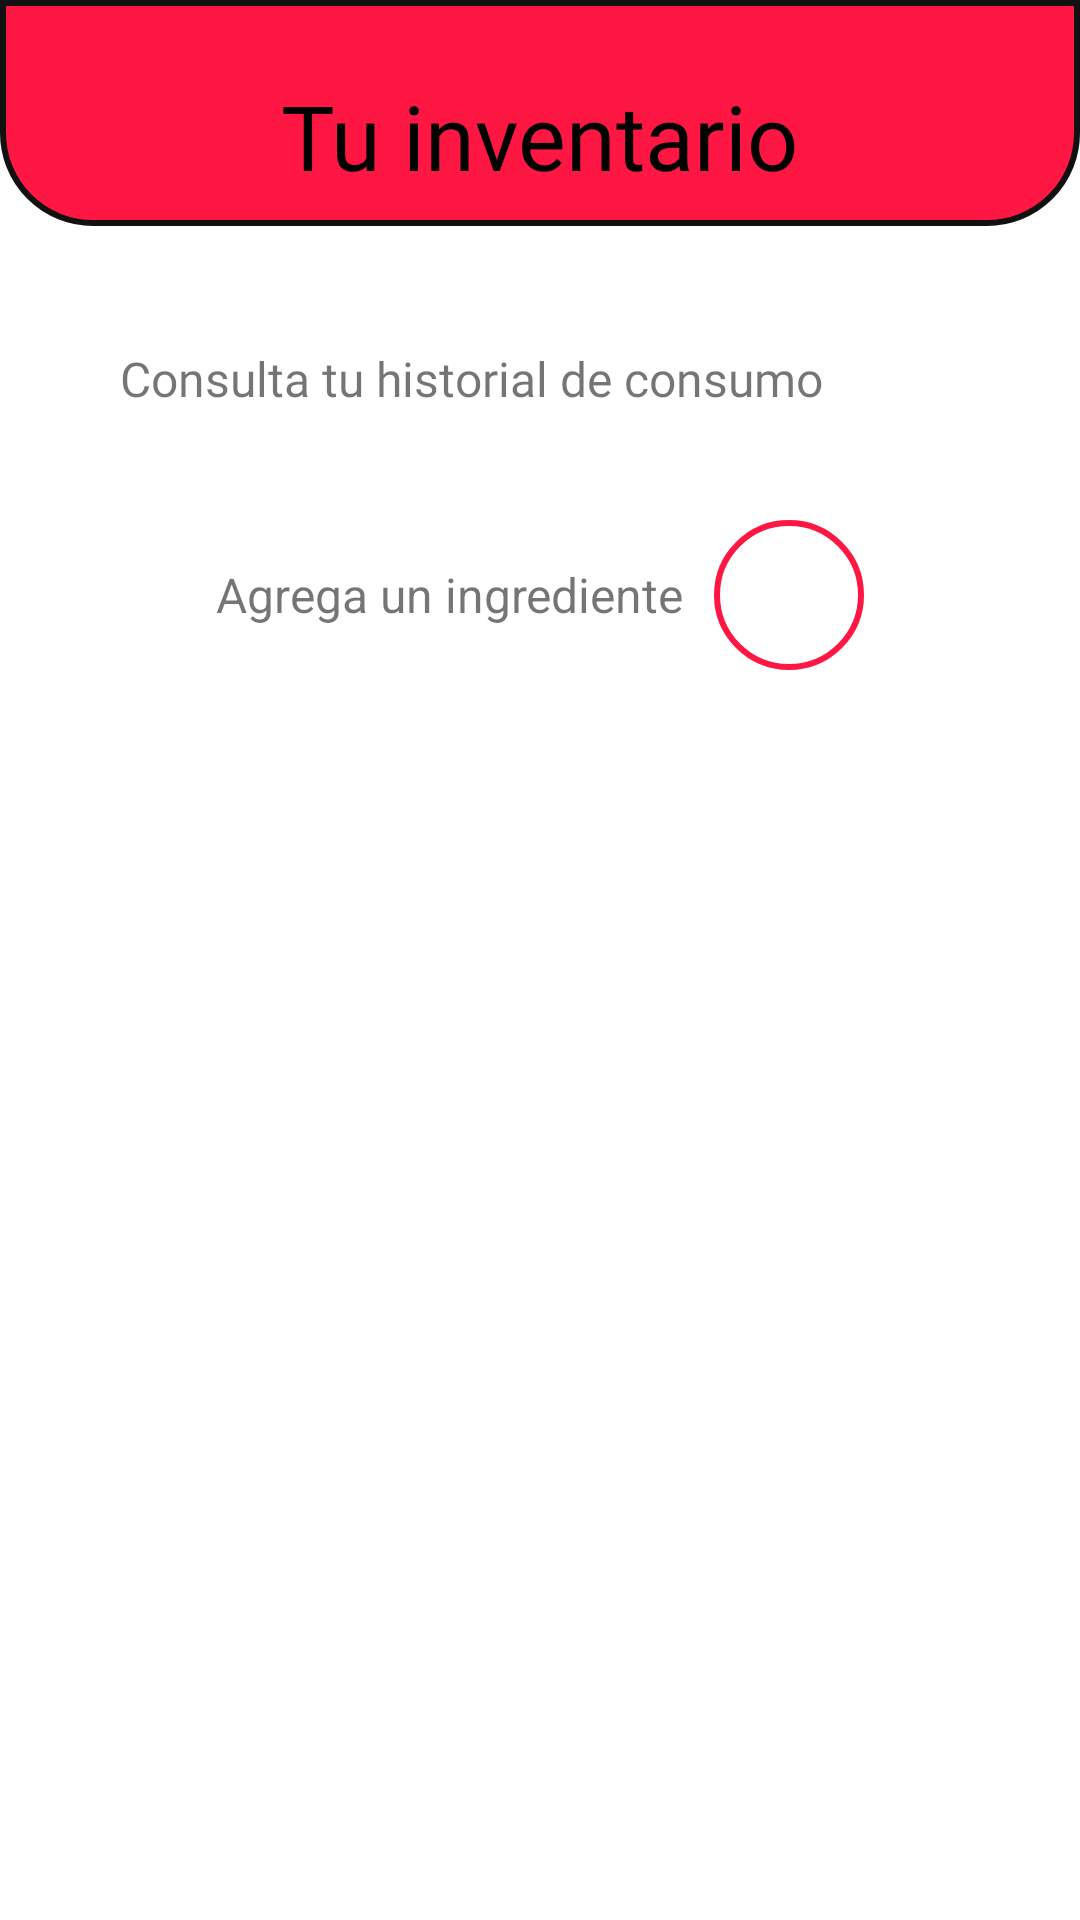

The Android layout XML behind this screen, and the referenced resources:
<!-- AndroidManifest.xml: application theme Theme.App.Light -->
<!-- res/layout/fragment_inventario.xml -->
<LinearLayout xmlns:android="http://schemas.android.com/apk/res/android"
    xmlns:tools="http://schemas.android.com/tools"
    android:layout_width="match_parent"
    android:layout_height="match_parent"
    xmlns:app="http://schemas.android.com/apk/res-auto"
    android:orientation="vertical"
    android:layout_marginBottom="50dp"
    tools:context="fragment.FragmentInventario">

    <LinearLayout
        android:layout_gravity="center"
        android:layout_width="match_parent"
        android:layout_height="wrap_content"
        android:paddingTop="25dp"
        android:paddingBottom="10dp"
        android:background="@drawable/layout_redondeado"
        android:orientation="vertical">

        <TextView
            android:layout_width="wrap_content"
            android:layout_height="wrap_content"
            android:layout_gravity="center_horizontal"
            android:fontFamily="@font/archivo_semibold"
            android:text="Tu inventario"
            android:textColor="@color/black"
            android:textSize="30sp" />

    </LinearLayout>

    <LinearLayout
        android:id="@+id/layoutAddInventario"
        android:layout_width="match_parent"
        android:layout_height="wrap_content"
        android:paddingTop="20dp"
        android:gravity="center"
        android:orientation="vertical">
        <LinearLayout
            android:layout_width="match_parent"
            android:layout_marginRight="12dp"
            android:layout_marginLeft="12dp"
            android:layout_height="wrap_content"
            android:orientation="horizontal"
            android:background="@drawable/edit_text_inicio"
            android:backgroundTint="@color/white"
            android:padding="6dp"
            android:layout_marginBottom="10dp">

            <TextView
                android:layout_width="wrap_content"
                android:layout_height="wrap_content"
                android:fontFamily="@font/archivo_semibold"
                android:textSize="16sp"
                android:layout_marginRight="22dp"
                android:layout_marginLeft="22dp"
                android:layout_gravity="center_vertical"
                android:text="Consulta tu historial de consumo"/>

            <ImageButton
                android:layout_width="50dp"
                android:layout_height="50dp"
                android:scaleType="fitCenter"
                android:id="@+id/ImagebtnHistorialInventario"
                android:layout_gravity="center"
                android:background="@color/white"
                android:contentDescription="Historial de inventario"
                android:src="@drawable/ic_help"/>


        </LinearLayout>

        <LinearLayout
            android:layout_width="wrap_content"
            android:layout_height="wrap_content"
            android:background="@drawable/edit_text_inicio"
            android:backgroundTint="@color/white"
            android:padding="6dp"
            android:orientation="horizontal">

            <TextView
                android:layout_width="wrap_content"
                android:layout_height="wrap_content"
                android:text="Agrega un ingrediente"
                android:layout_gravity="center_vertical"
                android:layout_marginRight="10dp"
                android:textSize="16sp"/>

            <ImageButton
                android:id="@+id/imageButtonAddIngrediente"
                android:layout_width="50dp"
                android:layout_height="50dp"
                android:layout_gravity="center_horizontal"
                android:background="@drawable/boton_circular"
                android:contentDescription="Agregar Ingrediente"
                android:src="@drawable/ic_add" />

        </LinearLayout>

        <androidx.recyclerview.widget.RecyclerView
            android:id="@+id/recyclerViewInventario"
            android:layout_width="match_parent"
            android:layout_height="wrap_content"
            android:layout_margin="16dp"
            android:layout_marginStart="18dp"
            android:layout_marginBottom="38dp"
            app:layout_constraintBottom_toBottomOf="parent"
            app:layout_constraintEnd_toEndOf="parent"
            app:layout_constraintHorizontal_bias="0.312"
            app:layout_constraintStart_toStartOf="parent"
            app:layout_constraintTop_toBottomOf="@+id/txtBuscar"
            app:layout_constraintVertical_bias="0.138" />
    </LinearLayout>
</LinearLayout>
<!-- resources referenced by this layout -->
<resources>
  <color name="black">#FF000000</color>
  <color name="white">#FFFFFFFF</color>
  <!-- drawable boton_circular (drawable) -->
  <?xml version="1.0" encoding="utf-8"?>
  <shape xmlns:android="http://schemas.android.com/apk/res/android">
      <solid android:color="@color/white"/>
      <stroke android:color="@color/RojoA400"
          android:width="2dp"/>
      <corners android:radius="100dp"/>
  </shape>
  <!-- drawable edit_text_inicio (drawable) -->
  <?xml version="1.0" encoding="utf-8"?>
  <shape xmlns:android="http://schemas.android.com/apk/res/android">
      <corners android:radius="16dp" />
      <solid android:color="#EEEEEE" />
      <stroke android:color="#0288D1" android:width="2dp" />
  </shape>
  <!-- drawable layout_redondeado (drawable) -->
  <?xml version="1.0" encoding="utf-8"?>
  <shape xmlns:android="http://schemas.android.com/apk/res/android">
      <solid android:color="@color/RojoA400" /> 
      <corners
          android:bottomLeftRadius="30dp"
          android:bottomRightRadius="30dp"
          android:topLeftRadius="0dp"
          android:topRightRadius="0dp" />
      <stroke android:width="2dp" android:color="#111111" /> 
  </shape>
  <style name="Theme.App.Light" parent="Theme.MaterialComponents.Light.NoActionBar">
          <item name="android:forceDarkAllowed" tools:ignore="NewApi">false</item>
          <item name="colorPrimary">#6200EE</item>
          <item name="colorPrimaryVariant">#3700B3</item>
          <item name="colorOnPrimary">#FFFFFF</item>
          <item name="colorSecondary">#03DAC6</item>
          <item name="colorOnSecondary">#000000</item>
      </style>
  <color name="RojoA400">#FF1744</color>
</resources>
